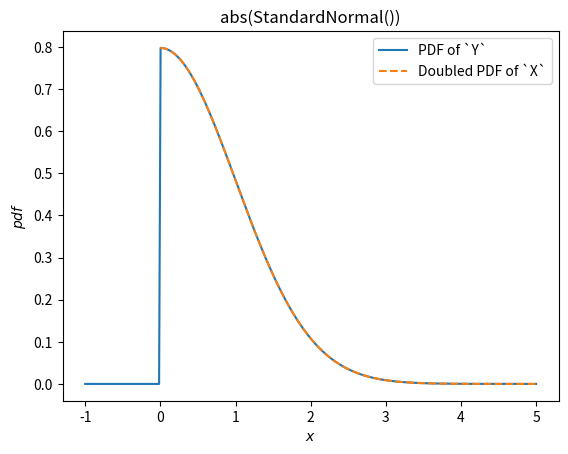

Here is the Python script that generated this plot:
import numpy as np
from scipy import stats
X = stats.Normal()

Y = stats.abs(X)

import matplotlib.pyplot as plt
x = np.linspace(0, 5, 300)
ax = plt.gca()
Y.plot(x='x', y='pdf', t=('x', -1, 5), ax=ax)
plt.plot(x, 2 * X.pdf(x), '--')
plt.legend(('PDF of `Y`', 'Doubled PDF of `X`'))
plt.show()
